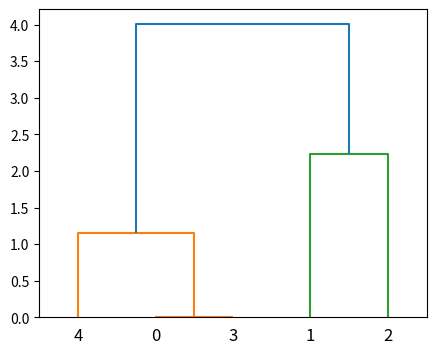

The matplotlib source for this figure:
import matplotlib.pyplot as plt
from scipy.cluster.hierarchy import dendrogram,fcluster,linkage

'''
linkage(y, method=’single’, metric=’euclidean’) 共包含3个参数: 
1. y是距离矩阵,可以是1维压缩向量（距离向量），也可以是2维观测向量（坐标矩阵）。
若y是1维压缩向量，则y必须是n个初始观测值的组合，n是坐标矩阵中成对的观测值。
2. method是指计算类间距离的方法。
   'single' 最短距离
'''
'''
fcluster(Z, t, criterion=’inconsistent’, depth=2, R=None, monocrit=None) 
1.第一个参数Z是linkage得到的矩阵,记录了层次聚类的层次信息; 
2.t是一个聚类的阈值-“The threshold to apply when forming flat clusters”。
'''

X = [[1,2],[3,2],[4,4],[1,2],[1,3]]

#method='ward' 沃德方差最小化算法
#生成聚类树 层次聚类的层次信息
#矩阵Z第1、2列表示被两两连接生成一个新类的对象索引
#矩阵第3列表示两两对象的连接距离
#矩阵第4列表示当前类中原始对象的个数
Z = linkage(X,'ward')
#print(Z)

#聚类结果
#t=4 想分4类
f = fcluster(Z,4,'distance')

#画布大小
figure = plt.figure(figsize=(5,4))

#dendrogram() 聚类树图绘制
dst = dendrogram(Z)
plt.show()
